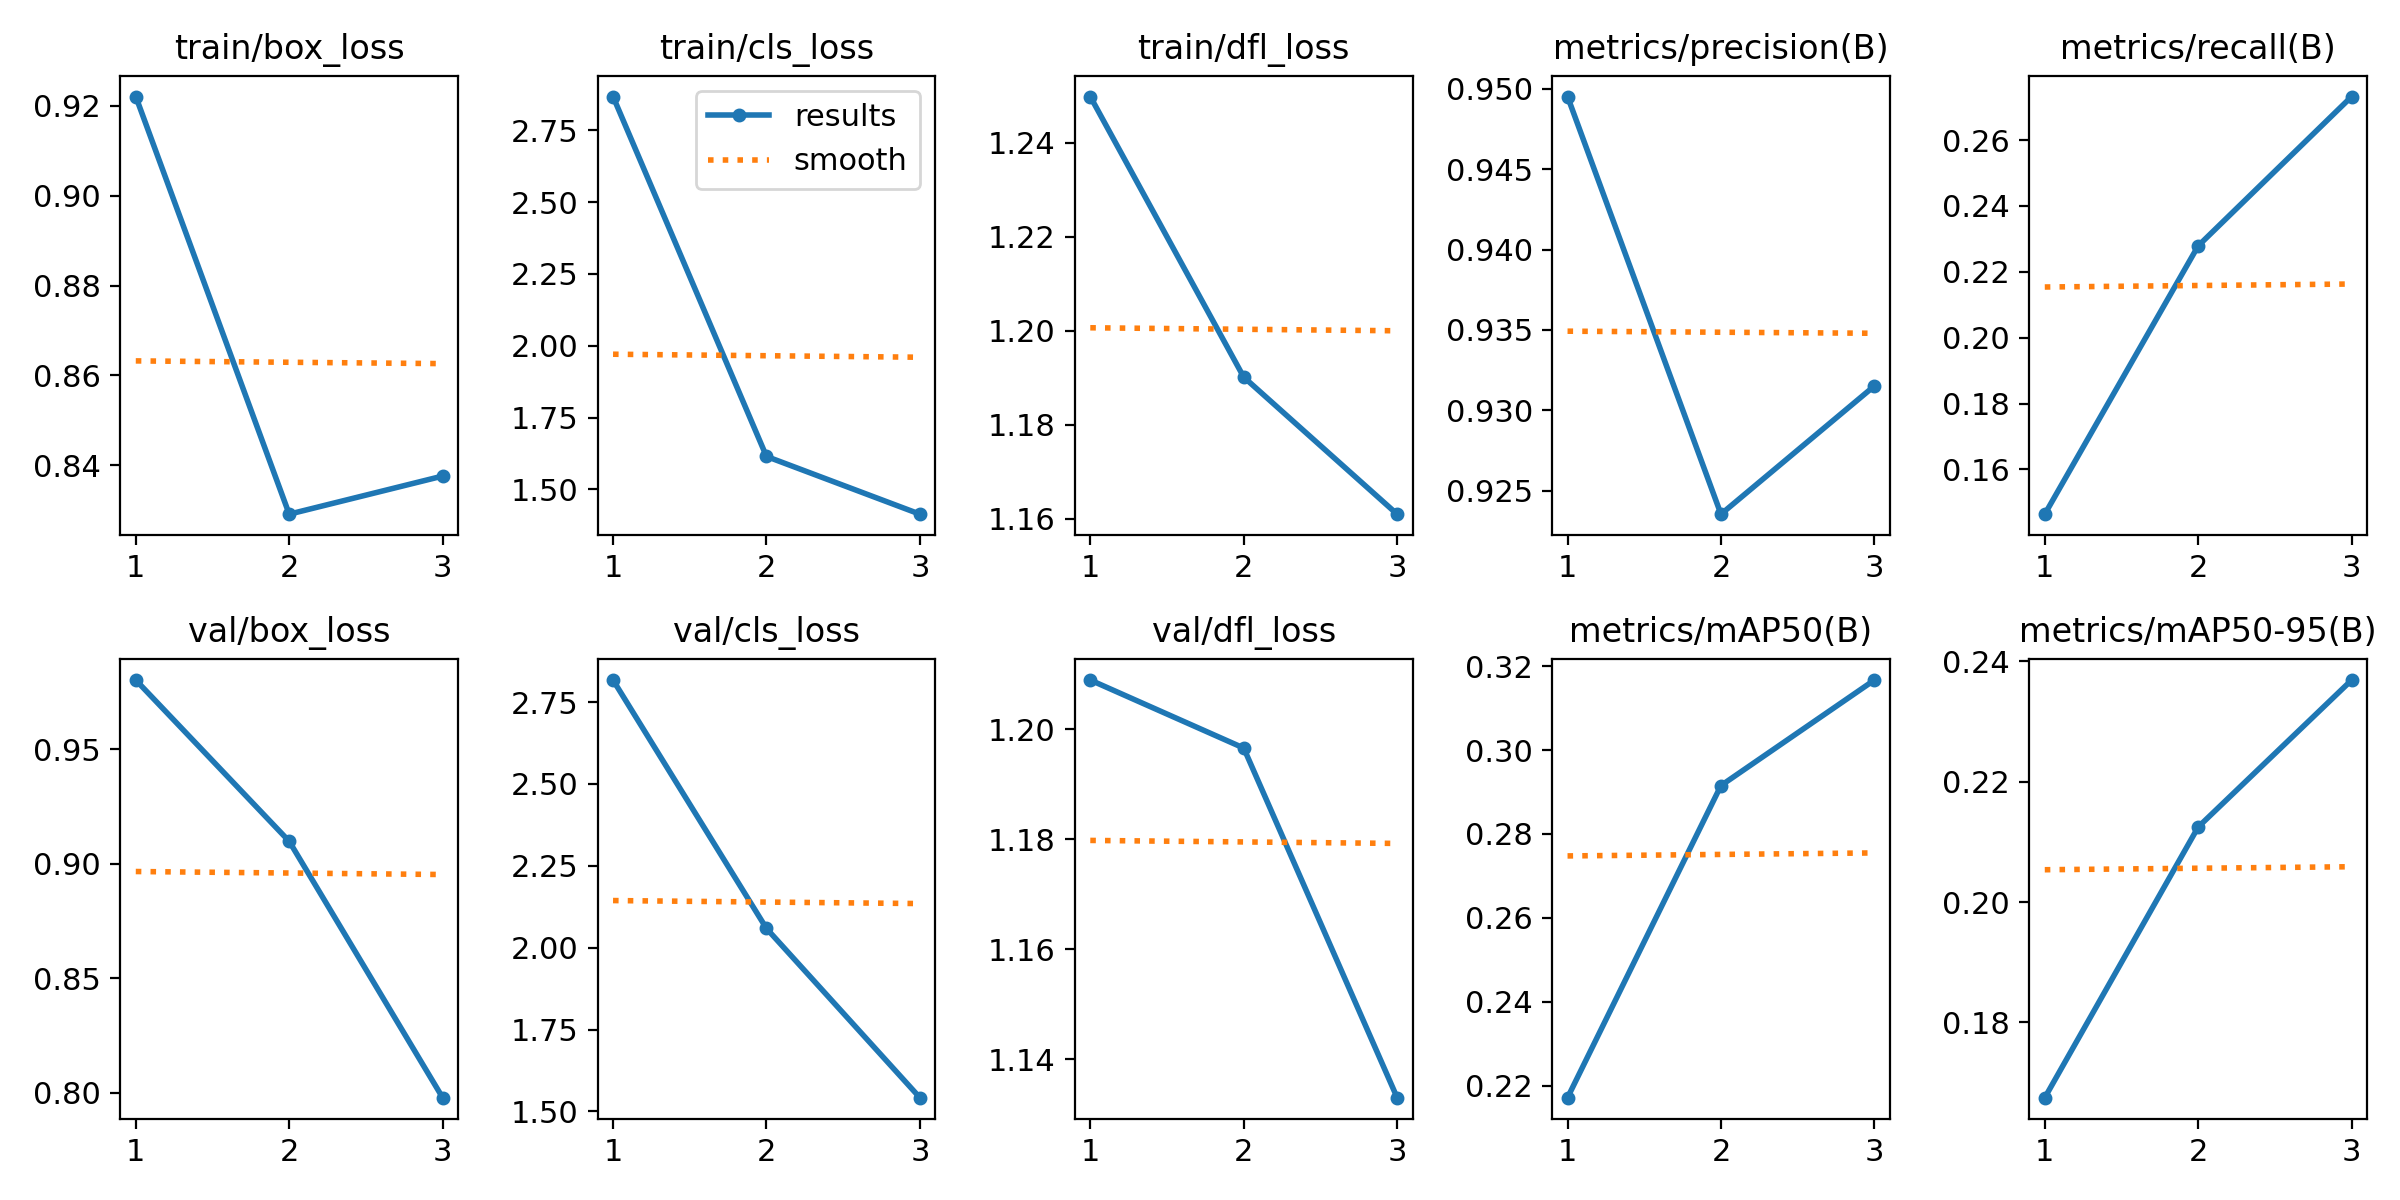

The file beside this chart, header and first rows:
epoch, time, train/box_loss, train/cls_loss, train/dfl_loss, metrics/precision(B), metrics/recall(B), metrics/mAP50(B), metrics/mAP50-95(B), val/box_loss, val/cls_loss, val/dfl_loss, lr/pg0, lr/pg1, lr/pg2
1, 618, 0.9221, 2.868, 1.25, 0.9495, 0.1464, 0.2172, 0.1675, 0.9802, 2.817, 1.209, 0.0002722, 0.0002722, 0.0002722
2, 1197, 0.8291, 1.614, 1.19, 0.9235, 0.2279, 0.2915, 0.2125, 0.9098, 2.059, 1.197, 0.0003684, 0.0003684, 0.0003684
3, 1408, 0.8376, 1.413, 1.161, 0.9315, 0.2732, 0.3167, 0.2369, 0.798, 1.542, 1.133, 0.0002814, 0.0002814, 0.0002814
